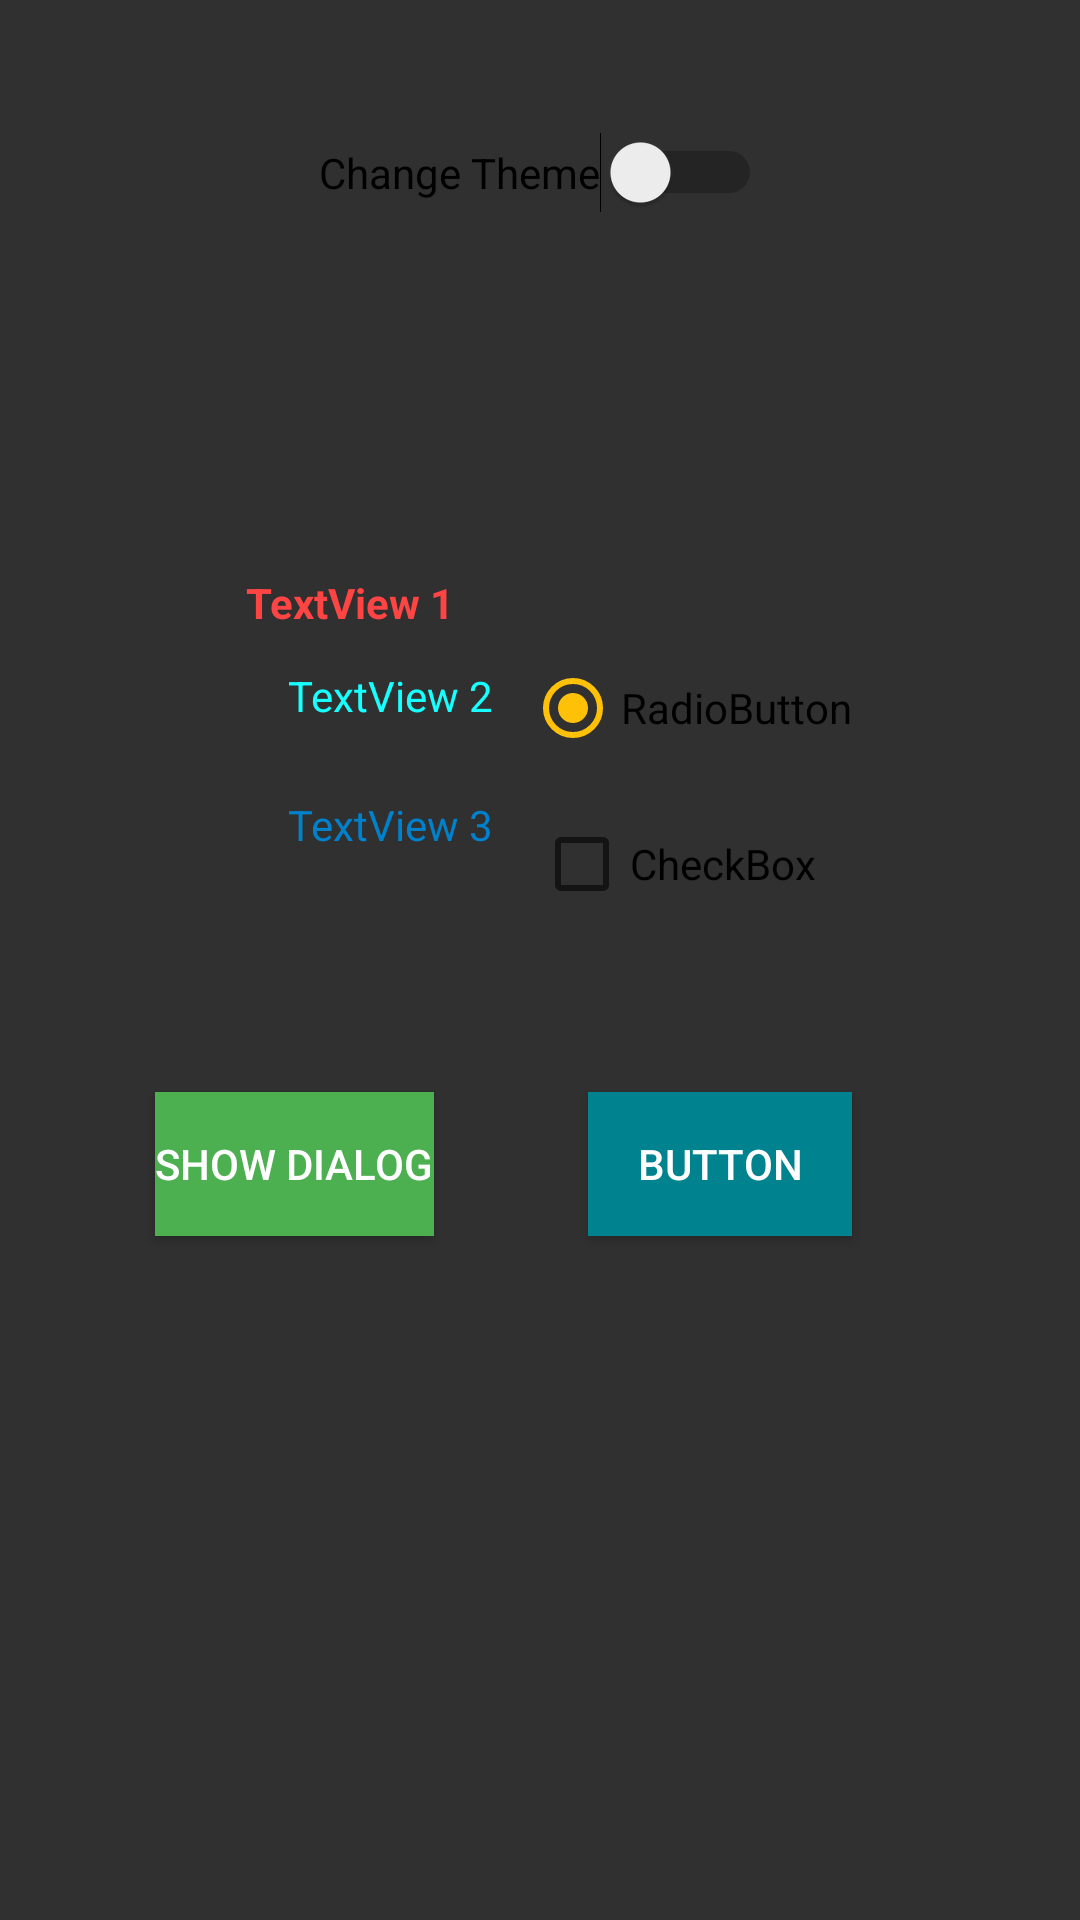

Android layout source for this screen:
<!-- AndroidManifest.xml: application theme AppTheme.GREEN -->
<!-- res/layout/activity_main.xml -->
<?xml version="1.0" encoding="utf-8"?>
<androidx.constraintlayout.widget.ConstraintLayout
        xmlns:android="http://schemas.android.com/apk/res/android"
        xmlns:tools="http://schemas.android.com/tools"
        xmlns:app="http://schemas.android.com/apk/res-auto"
        android:layout_width="match_parent"
        android:layout_height="match_parent"
        tools:context=".MainActivity">

    <TextView
            android:layout_width="wrap_content"
            android:layout_height="wrap_content"
            android:text="TextView 1"
            android:textColor="@android:color/holo_red_light"
            android:textStyle="bold"
            android:textSize="14sp"
            app:layout_constraintBottom_toBottomOf="parent"
            app:layout_constraintLeft_toLeftOf="parent"
            app:layout_constraintRight_toRightOf="parent"
            app:layout_constraintTop_toTopOf="parent"
            app:layout_constraintHorizontal_bias="0.282"
            app:layout_constraintVertical_bias="0.308"
            android:id="@+id/textView3"/>
    <TextView
            android:text="TextView 2"
            android:layout_width="wrap_content"
            android:layout_height="wrap_content"
            android:textColor="?attr/tst_colorTextDisabled"
            android:id="@+id/textView"
            app:layout_constraintStart_toStartOf="parent"
            android:layout_marginLeft="96dp"
            android:layout_marginStart="96dp"
            android:layout_marginTop="12dp"
            app:layout_constraintTop_toBottomOf="@+id/textView3"/>
    <TextView
            android:text="TextView 3"
            android:layout_width="wrap_content"
            android:layout_height="wrap_content"
            android:id="@+id/textView2"
            android:textColor="?attr/tst_colorTextEnabled"
            app:layout_constraintTop_toBottomOf="@+id/textView"
            android:layout_marginTop="24dp"
            app:layout_constraintStart_toStartOf="parent"
            android:layout_marginLeft="96dp"
            android:layout_marginStart="96dp"/>
    <Button
            android:text="Show Dialog"
            android:layout_width="wrap_content"
            android:layout_height="wrap_content"
            android:background="?attr/tst_colorBackground1"
            android:id="@+id/button" android:layout_marginTop="364dp"
            app:layout_constraintTop_toTopOf="parent"
            android:layout_marginStart="8dp" app:layout_constraintStart_toStartOf="parent"
            android:layout_marginLeft="8dp" android:layout_marginEnd="8dp"
            app:layout_constraintEnd_toStartOf="@+id/button2" android:layout_marginRight="8dp"/>

    <Switch
            android:text="Change Theme"
            android:layout_width="wrap_content"
            android:layout_height="wrap_content"
            android:id="@+id/switchTheme"
            android:enabled="true"
            android:theme="@style/AppTheme.OBJECTS"
            android:layout_marginStart="8dp"
            app:layout_constraintStart_toStartOf="parent"
            android:layout_marginLeft="8dp"
            android:layout_marginTop="44dp"
            app:layout_constraintTop_toTopOf="parent"
            android:layout_marginEnd="8dp"
            app:layout_constraintEnd_toEndOf="parent"
            android:layout_marginRight="8dp"/>

    <androidx.constraintlayout.widget.Group
            android:layout_width="wrap_content"
            android:layout_height="wrap_content"
            android:id="@+id/group"
            app:constraint_referenced_ids="textView3,textView,textView2"/>
    <RadioButton
            android:text="RadioButton"
            android:layout_width="wrap_content"
            android:layout_height="wrap_content"
            android:theme="@style/AppTheme.OBJECTS"
            android:checked="true"
            android:id="@+id/radioButton"
            android:layout_marginTop="220dp"
            app:layout_constraintTop_toTopOf="parent"
            app:layout_constraintEnd_toEndOf="parent"
            android:layout_marginEnd="76dp"
            android:layout_marginRight="76dp"/>
    <CheckBox
            android:text="CheckBox"
            android:layout_width="wrap_content"
            android:layout_height="wrap_content"
            android:theme="@style/AppTheme.OBJECTS"
            android:checked="false"
            android:id="@+id/checkBox"
            android:layout_marginTop="20dp"
            app:layout_constraintTop_toBottomOf="@+id/radioButton"
            app:layout_constraintEnd_toEndOf="parent"
            android:layout_marginEnd="88dp"
            android:layout_marginRight="88dp"/>
    <ProgressBar
            style="?android:attr/progressBarStyle"
            android:layout_width="wrap_content"
            android:layout_height="wrap_content"
            android:id="@+id/progressBar"
            android:theme="@style/AppTheme.OBJECTS"
            app:layout_constraintEnd_toEndOf="parent"
            android:layout_marginEnd="8dp"
            android:layout_marginRight="8dp"
            app:layout_constraintStart_toStartOf="parent"
            android:layout_marginLeft="8dp"
            android:layout_marginStart="8dp"
            android:layout_marginTop="104dp"
            app:layout_constraintTop_toTopOf="parent"/>
    <Button
            android:text="Button"
            android:layout_width="wrap_content"
            android:layout_height="wrap_content"
            android:background="?attr/tst_colorBackground2"
            android:id="@+id/button2"
            app:layout_constraintEnd_toEndOf="parent"
            android:layout_marginEnd="76dp" android:layout_marginRight="76dp"
            app:layout_constraintTop_toTopOf="@+id/button"/>

</androidx.constraintlayout.widget.ConstraintLayout>
<!-- resources referenced by this layout -->
<resources>
  <style name="AppTheme.OBJECTS" parent="Theme.AppCompat.Light">
          <item name="colorAccent">?attr/tst_style</item>
      </style>
  <style name="AppTheme.GREEN" parent="Theme.AppCompat">
          <item name="colorPrimary">#76ff03</item>
          <item name="colorPrimaryDark">#32cb00</item>
          <item name="colorAccent">#7f0000</item>
          <item name="tst_colorTextEnabled">#0081cb</item>
          <item name="tst_colorTextDisabled">#18ffff</item>
          <item name="tst_colorBackground1">#4caf50</item>
          <item name="tst_colorBackground2">#00838f</item>
          <item name="tst_style">#ffc107</item>
      </style>
</resources>
